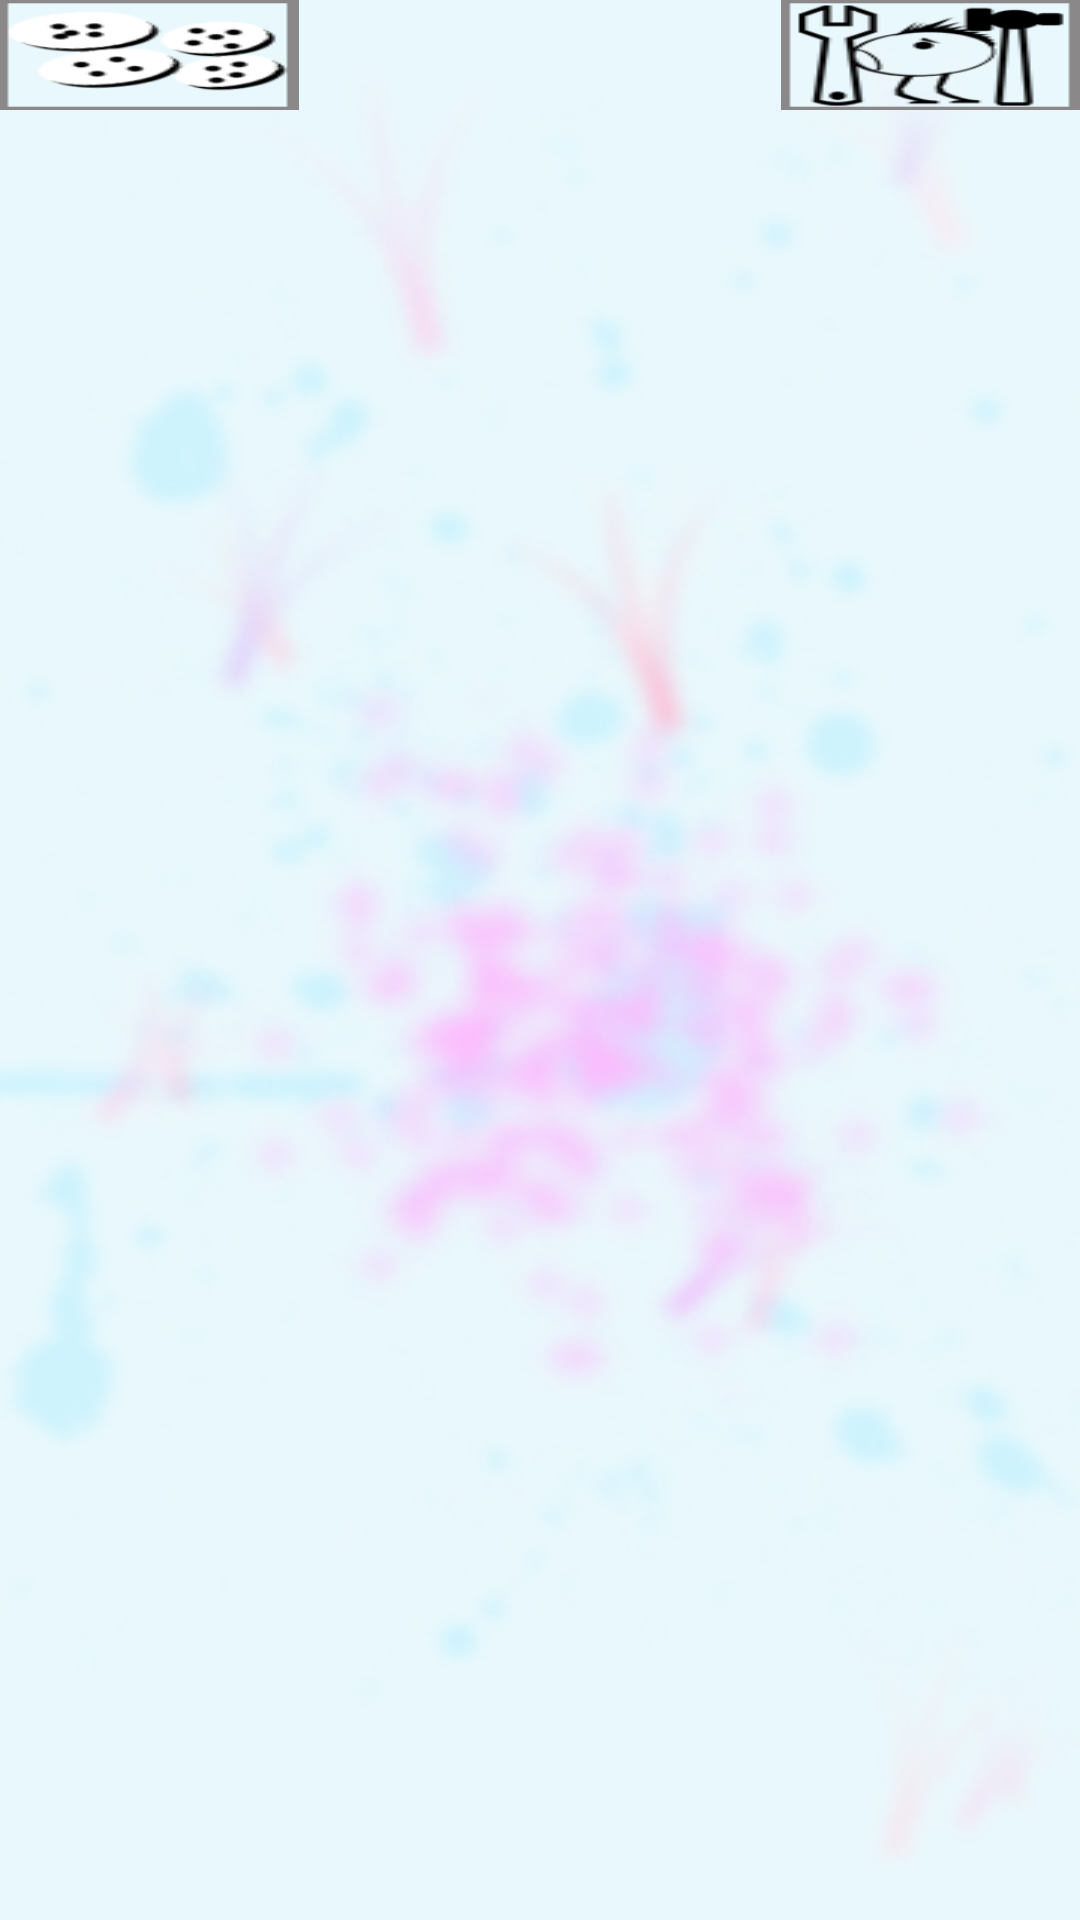

Reconstruct the res/layout file that produces this screen, plus the resources it refers to.
<!-- AndroidManifest.xml: application theme Theme.AppCompat.NoActionBar -->
<!-- res/layout/activity_main.xml -->
<?xml version="1.0" encoding="utf-8"?>
<RelativeLayout xmlns:android="http://schemas.android.com/apk/res/android"
    xmlns:tools="http://schemas.android.com/tools"
    android:id="@+id/activity_main"
    android:layout_width="match_parent"
    android:layout_height="match_parent"
    android:paddingBottom="@dimen/activity_vertical_margin"
    android:paddingLeft="@dimen/activity_horizontal_margin"
    android:paddingRight="@dimen/activity_horizontal_margin"
    android:paddingTop="@dimen/activity_vertical_margin"
    android:background="@drawable/seikatsu_gamebackground"
    tools:context="solutions.ashesh.seikatsu.MainActivity">
    <RelativeLayout
        android:orientation="horizontal"
        android:layout_width="match_parent"
        android:layout_height="110px"
        android:layout_centerHorizontal="true"
        android:weightSum="1"
        android:id="@+id/relativeLayout">

        <Button
            android:layout_width="wrap_content"
            android:layout_height="wrap_content"
            android:id="@+id/foodButton"
            android:layout_gravity="top"
            android:layout_alignParentLeft="true"
            android:background="@drawable/creature_food" />


        <Button
            android:layout_width="wrap_content"
            android:layout_height="wrap_content"
            android:id="@+id/prefsButton"
            android:layout_gravity="top"
            android:layout_alignParentRight="true"
            android:background="@drawable/creature_preference" />
    </RelativeLayout>
    <RelativeLayout
        android:orientation="vertical"
        android:layout_width="match_parent"
        android:layout_height="match_parent"
        android:layout_below="@+id/relativeLayout">

        <ImageView
            android:layout_width="fill_parent"
            android:layout_height="fill_parent"
            android:id="@+id/imageView1"
            android:layout_gravity="center_horizontal" />
    </RelativeLayout>
</RelativeLayout>
<!-- resources referenced by this layout -->
<resources>
  <!-- drawable creature_food: png bitmap (drawable, 12838 bytes) -->
  <!-- drawable creature_preference: png bitmap (drawable, 10585 bytes) -->
  <!-- drawable seikatsu_gamebackground: jpg bitmap (drawable, 60016 bytes) -->
</resources>
